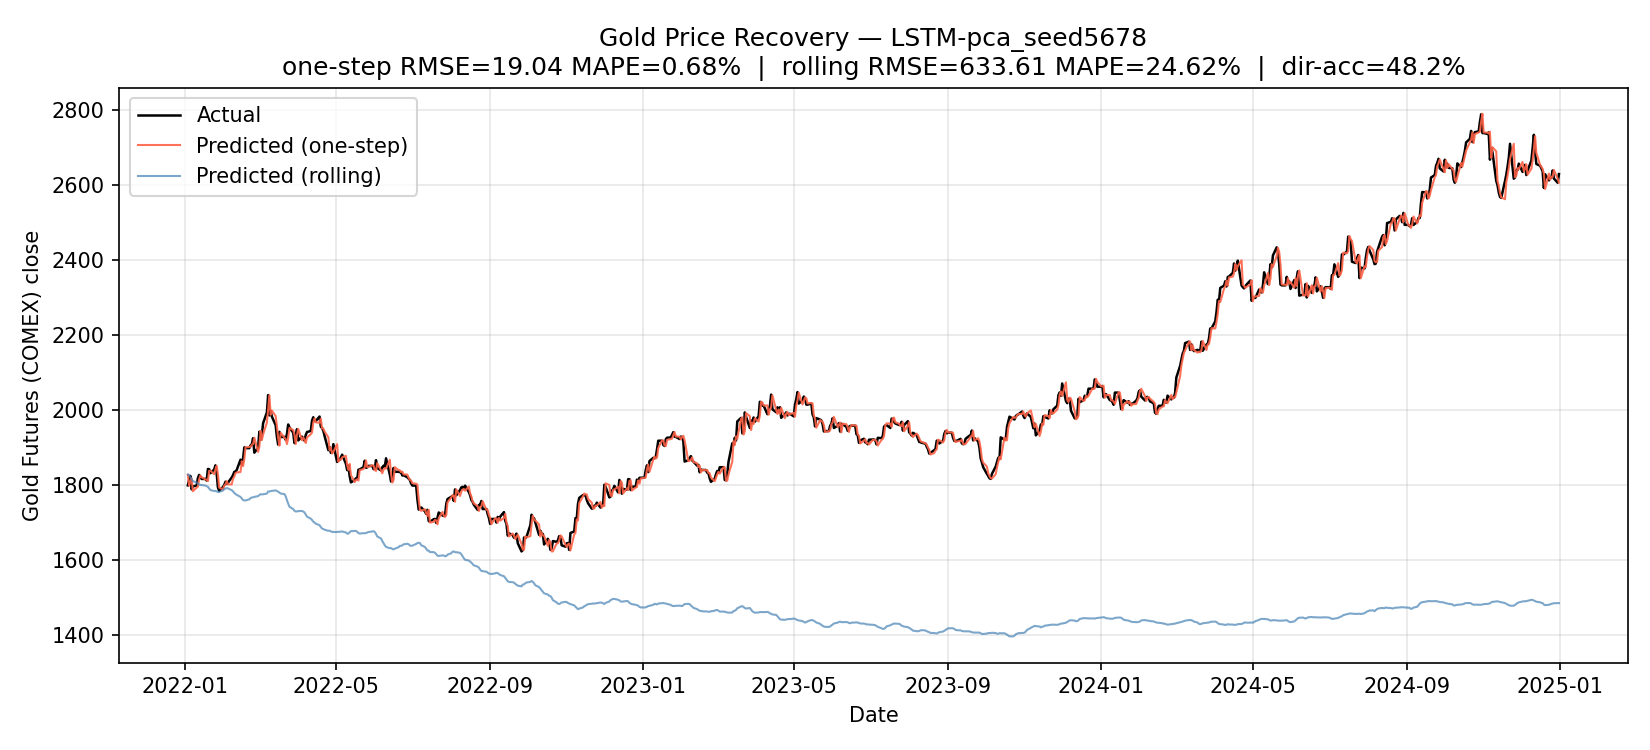

The table this chart was drawn from, first rows:
Date, y_true, y_pred, price_true, price_prev_true, price_pred_one_step, price_pred_rolling, price_true_from_return
2022-01-03, -0.0155, 0.0002909, 1799, 1828, 1828, 1828, 1799
2022-01-04, 0.008081, -0.0005044, 1814, 1799, 1798, 1827, 1814
2022-01-05, 0.005826, -0.003043, 1825, 1814, 1808, 1822, 1825
2022-01-06, -0.01987, -0.003226, 1789, 1825, 1819, 1816, 1789
2022-01-07, 0.00463, -0.002754, 1797, 1789, 1784, 1811, 1797
2022-01-10, 0.0007788, -0.002025, 1798, 1797, 1793, 1807, 1798
2022-01-11, 0.01117, -0.001386, 1819, 1798, 1796, 1805, 1819
2022-01-12, 0.004718, -0.001524, 1827, 1819, 1816, 1802, 1827
2022-01-13, -0.003289, -0.0007857, 1821, 1827, 1826, 1800, 1821
2022-01-14, -0.002584, 2.925470471382141e-05, 1816, 1821, 1821, 1800, 1816
2022-01-17, 0.0, -0.0008673, 1816, 1816, 1815, 1799, 1816
2022-01-18, -0.002315, -0.0008529, 1812, 1816, 1815, 1797, 1812
2022-01-19, 0.01685, -0.0009631, 1843, 1812, 1811, 1796, 1843
2022-01-20, -0.0003256, -0.002606, 1842, 1843, 1838, 1791, 1843
2022-01-21, -0.005824, -0.002267, 1832, 1842, 1838, 1787, 1832
2022-01-24, 0.00539, -0.001435, 1842, 1832, 1829, 1784, 1842
2022-01-25, 0.005955, 0.0002113, 1853, 1842, 1842, 1785, 1853
2022-01-26, -0.01238, -0.0007186, 1830, 1853, 1851, 1783, 1830
2022-01-27, -0.0202, -0.0009653, 1793, 1830, 1828, 1782, 1793
2022-01-28, -0.004695, 0.000147, 1785, 1793, 1794, 1782, 1785
2022-01-31, 0.005643, 0.002106, 1795, 1785, 1789, 1786, 1795
2022-02-01, 0.002948, 0.001954, 1800, 1795, 1799, 1789, 1800
2022-02-02, 0.004931, 0.0008956, 1809, 1800, 1802, 1791, 1809
2022-02-03, -0.003433, 0.0008146, 1803, 1809, 1811, 1792, 1803
2022-02-04, 0.001995, -0.0005702, 1807, 1803, 1802, 1791, 1807
2022-02-07, 0.007719, -0.002559, 1821, 1807, 1802, 1787, 1821
2022-02-08, 0.00329, -0.001878, 1827, 1821, 1817, 1783, 1827
2022-02-09, 0.004697, -0.002151, 1835, 1827, 1823, 1779, 1835
2022-02-10, 0.0005448, -0.00176, 1836, 1835, 1832, 1776, 1836
2022-02-11, 0.002502, -0.001287, 1841, 1836, 1834, 1774, 1841
2022-02-14, 0.01467, -0.003139, 1868, 1841, 1835, 1768, 1868
2022-02-15, -0.007091, -0.002238, 1855, 1868, 1864, 1765, 1855
2022-02-16, 0.008268, -0.002323, 1870, 1855, 1850, 1760, 1870
2022-02-17, 0.01618, -0.000764, 1901, 1870, 1869, 1759, 1901
2022-02-18, -0.001105, 4.953518509864807e-05, 1899, 1901, 1901, 1759, 1899
2022-02-21, 0.0, 0.001692, 1899, 1899, 1902, 1762, 1899
2022-02-22, 0.003942, 0.001821, 1906, 1899, 1902, 1765, 1906
2022-02-23, 0.001625, 0.0009887, 1909, 1906, 1908, 1767, 1909
2022-02-24, 0.008294, 0.0001573, 1925, 1909, 1910, 1767, 1925
2022-02-25, -0.02025, 0.0007269, 1886, 1925, 1926, 1769, 1886
2022-02-28, 0.006815, 0.001143, 1899, 1886, 1889, 1771, 1899
2022-03-01, 0.02239, 0.00168, 1942, 1899, 1903, 1774, 1942
2022-03-02, -0.01113, 0.001241, 1921, 1942, 1945, 1776, 1921
2022-03-03, 0.007003, -0.0003937, 1934, 1921, 1920, 1775, 1934
2022-03-04, 0.01575, 0.000309, 1965, 1934, 1935, 1776, 1965
2022-03-07, 0.01455, 0.000888, 1994, 1965, 1967, 1777, 1994
2022-03-08, 0.02291, 0.003315, 2040, 1994, 2001, 1783, 2040
2022-03-09, -0.02693, -0.0002506, 1986, 2040, 2040, 1783, 1986
2022-03-10, 0.006124, 0.0008019, 1998, 1986, 1987, 1784, 1998
2022-03-11, -0.007737, 0.0002684, 1983, 1998, 1999, 1785, 1983
2022-03-14, -0.01172, 0.0007618, 1960, 1983, 1984, 1786, 1960
2022-03-15, -0.016, -0.001019, 1928, 1960, 1958, 1784, 1928
2022-03-16, -0.01069, -0.0009399, 1908, 1928, 1927, 1783, 1908
2022-03-17, 0.01771, -0.001463, 1942, 1908, 1905, 1780, 1942
2022-03-18, -0.007183, -0.001345, 1928, 1942, 1939, 1778, 1928
2022-03-21, 0.0002074, -0.0007725, 1929, 1928, 1927, 1776, 1929
2022-03-22, -0.004105, -0.00326, 1921, 1929, 1922, 1770, 1921
2022-03-23, 0.008244, -0.005926, 1937, 1921, 1909, 1760, 1937
2022-03-24, 0.01283, -0.00533, 1962, 1937, 1926, 1751, 1962
2022-03-25, -0.003984, -0.004657, 1954, 1962, 1952, 1742, 1954
... 722 more rows
